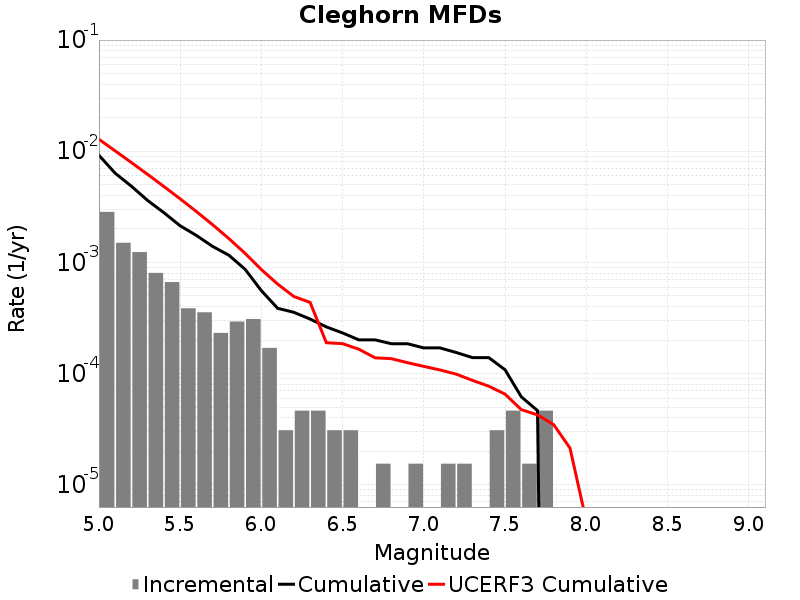

The table this chart was drawn from, first rows:
Magnitude, Incremental Rate, Cumulative Rate, UCERF3 Cumulative Rate
5.05, 0.002848, 0.009195, 0.01281
5.15, 0.001502, 0.006347, 0.01008
5.25, 0.001238, 0.004845, 0.007909
5.35, 8.049444E-4, 0.003607, 0.006187
5.45, 6.6562707E-4, 0.002802, 0.004819
5.55, 3.869925E-4, 0.002136, 0.003732
5.65, 3.560331E-4, 0.001749, 0.002869
5.75, 2.321955E-4, 0.001393, 0.002183
5.85, 2.941143E-4, 0.001161, 0.001639
5.95, 3.09594E-4, 8.668632E-4, 0.001206
6.05, 1.702767E-4, 5.572692E-4, 8.623357E-4
6.15, 3.09594E-5, 3.869925E-4, 6.391632E-4
6.25, 4.64391E-5, 3.560331E-4, 4.938022E-4
6.35, 4.64391E-5, 3.09594E-4, 4.3706718E-4
6.45, 3.09594E-5, 2.6315489E-4, 1.8967898E-4
6.55, 3.09594E-5, 2.321955E-4, 1.8598197E-4
6.65, 0.0, 2.012361E-4, 1.6581848E-4
6.75, 1.54797E-5, 2.012361E-4, 1.3874561E-4
6.85, 0.0, 1.857564E-4, 1.3632259E-4
6.95, 1.54797E-5, 1.857564E-4, 1.2545173E-4
7.05, 0.0, 1.702767E-4, 1.16170486E-4
7.15, 1.54797E-5, 1.702767E-4, 1.0783971E-4
7.25, 1.54797E-5, 1.54797E-4, 9.889583E-5
7.35, 0.0, 1.393173E-4, 8.6890475E-5
7.45, 3.09594E-5, 1.393173E-4, 7.710022E-5
7.55, 4.64391E-5, 1.083579E-4, 6.5397304E-5
7.65, 1.54797E-5, 6.19188E-5, 4.746625E-5
7.75, 4.64391E-5, 4.64391E-5, 4.2570784E-5
7.85, 0.0, 0.0, 3.4716828E-5
7.95, 0.0, 0.0, 2.1370039E-5
8.05, 0.0, 0.0, 4.7263097E-6
8.15, 0.0, 0.0, 2.0656257E-6
8.25, 0.0, 0.0, 8.933443E-7
8.35, 0.0, 0.0, 0.0
8.45, 0.0, 0.0, 0.0
8.55, 0.0, 0.0, 0.0
8.65, 0.0, 0.0, 0.0
8.75, 0.0, 0.0, 0.0
8.85, 0.0, 0.0, 0.0
8.95, 0.0, 0.0, 0.0
9.05, 0.0, 0.0, 0.0
